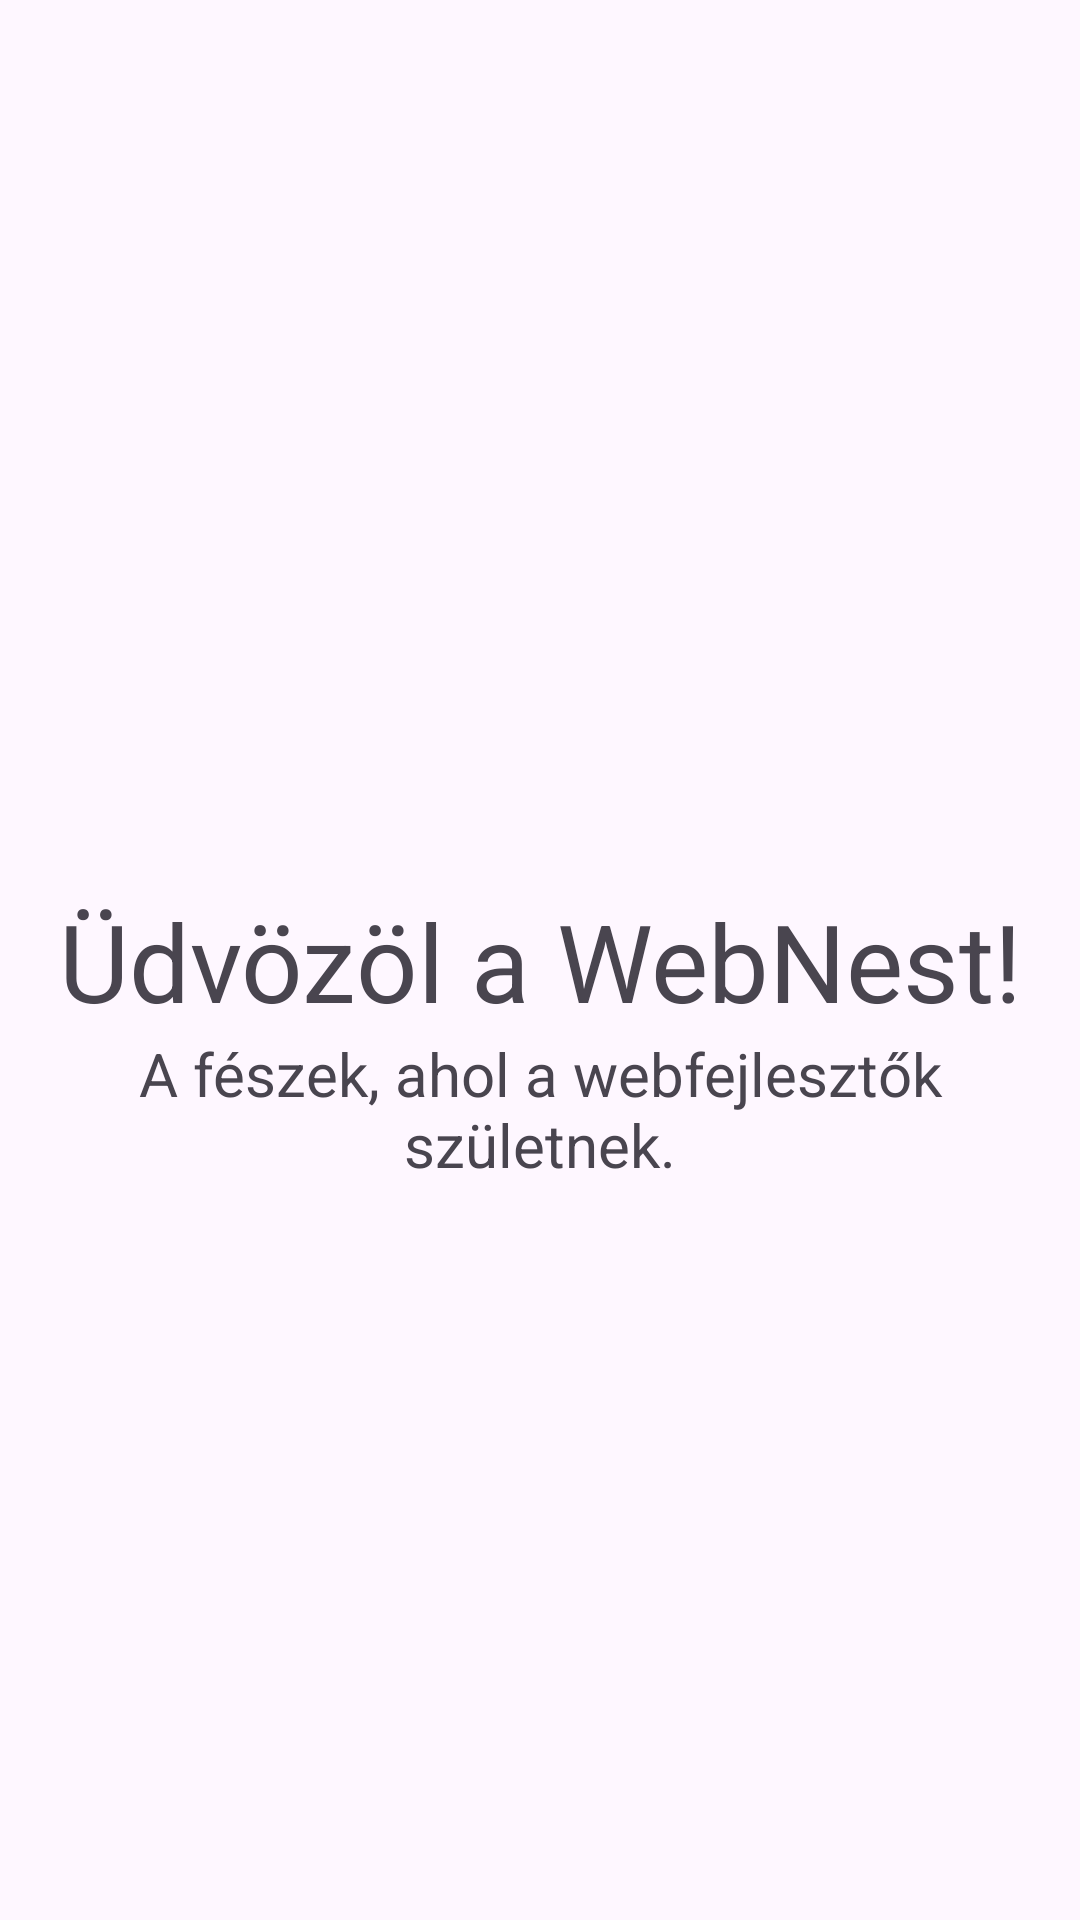

Here is an Android app screen rendered from its layout file. Give the layout XML and the strings, colors and styles it references.
<!-- AndroidManifest.xml: application theme Theme.WebNest -->
<!-- res/layout/activity_main.xml -->
<?xml version="1.0" encoding="utf-8"?>
<androidx.constraintlayout.widget.ConstraintLayout
    xmlns:android="http://schemas.android.com/apk/res/android"
    xmlns:app="http://schemas.android.com/apk/res-auto"
    xmlns:tools="http://schemas.android.com/tools"
    android:layout_width="match_parent"
    android:layout_height="match_parent"
    tools:context=".MainActivity">

    <TextView
        android:id="@+id/welcomeTitle"
        android:layout_width="wrap_content"
        android:layout_height="wrap_content"
        android:text="Üdvözöl a WebNest!"
        android:textSize="36sp"
        app:layout_constraintBottom_toBottomOf="parent"
        app:layout_constraintEnd_toEndOf="parent"
        app:layout_constraintStart_toStartOf="parent"
        app:layout_constraintTop_toTopOf="parent" />

    <TextView
        android:id="@+id/welcomeMessage"
        android:layout_width="wrap_content"
        android:layout_height="wrap_content"
        android:gravity="center"
        android:text="A fészek, ahol a webfejlesztők születnek."
        android:textSize="20sp"
        app:layout_constraintEnd_toEndOf="parent"
        app:layout_constraintStart_toStartOf="parent"
        app:layout_constraintTop_toBottomOf="@id/welcomeTitle" />


    <Button
        android:id="@+id/goToLoginButton"
        android:layout_width="wrap_content"
        android:layout_height="wrap_content"
        android:text="@string/login"
        android:onClick="goToLogin"
        app:layout_constraintTop_toBottomOf="@id/welcomeMessage"
        app:layout_constraintStart_toStartOf="parent"
        app:layout_constraintEnd_toEndOf="parent"
        android:layout_marginTop="20dp"
        android:visibility="invisible"/>
</androidx.constraintlayout.widget.ConstraintLayout>
<!-- resources referenced by this layout -->
<resources>
  <string name="login">Bejelentkezés</string>
  <style name="Theme.WebNest" parent="Base.Theme.WebNest" />
  <style name="Base.Theme.WebNest" parent="Theme.Material3.DayNight.NoActionBar">
          
          
      </style>
</resources>
